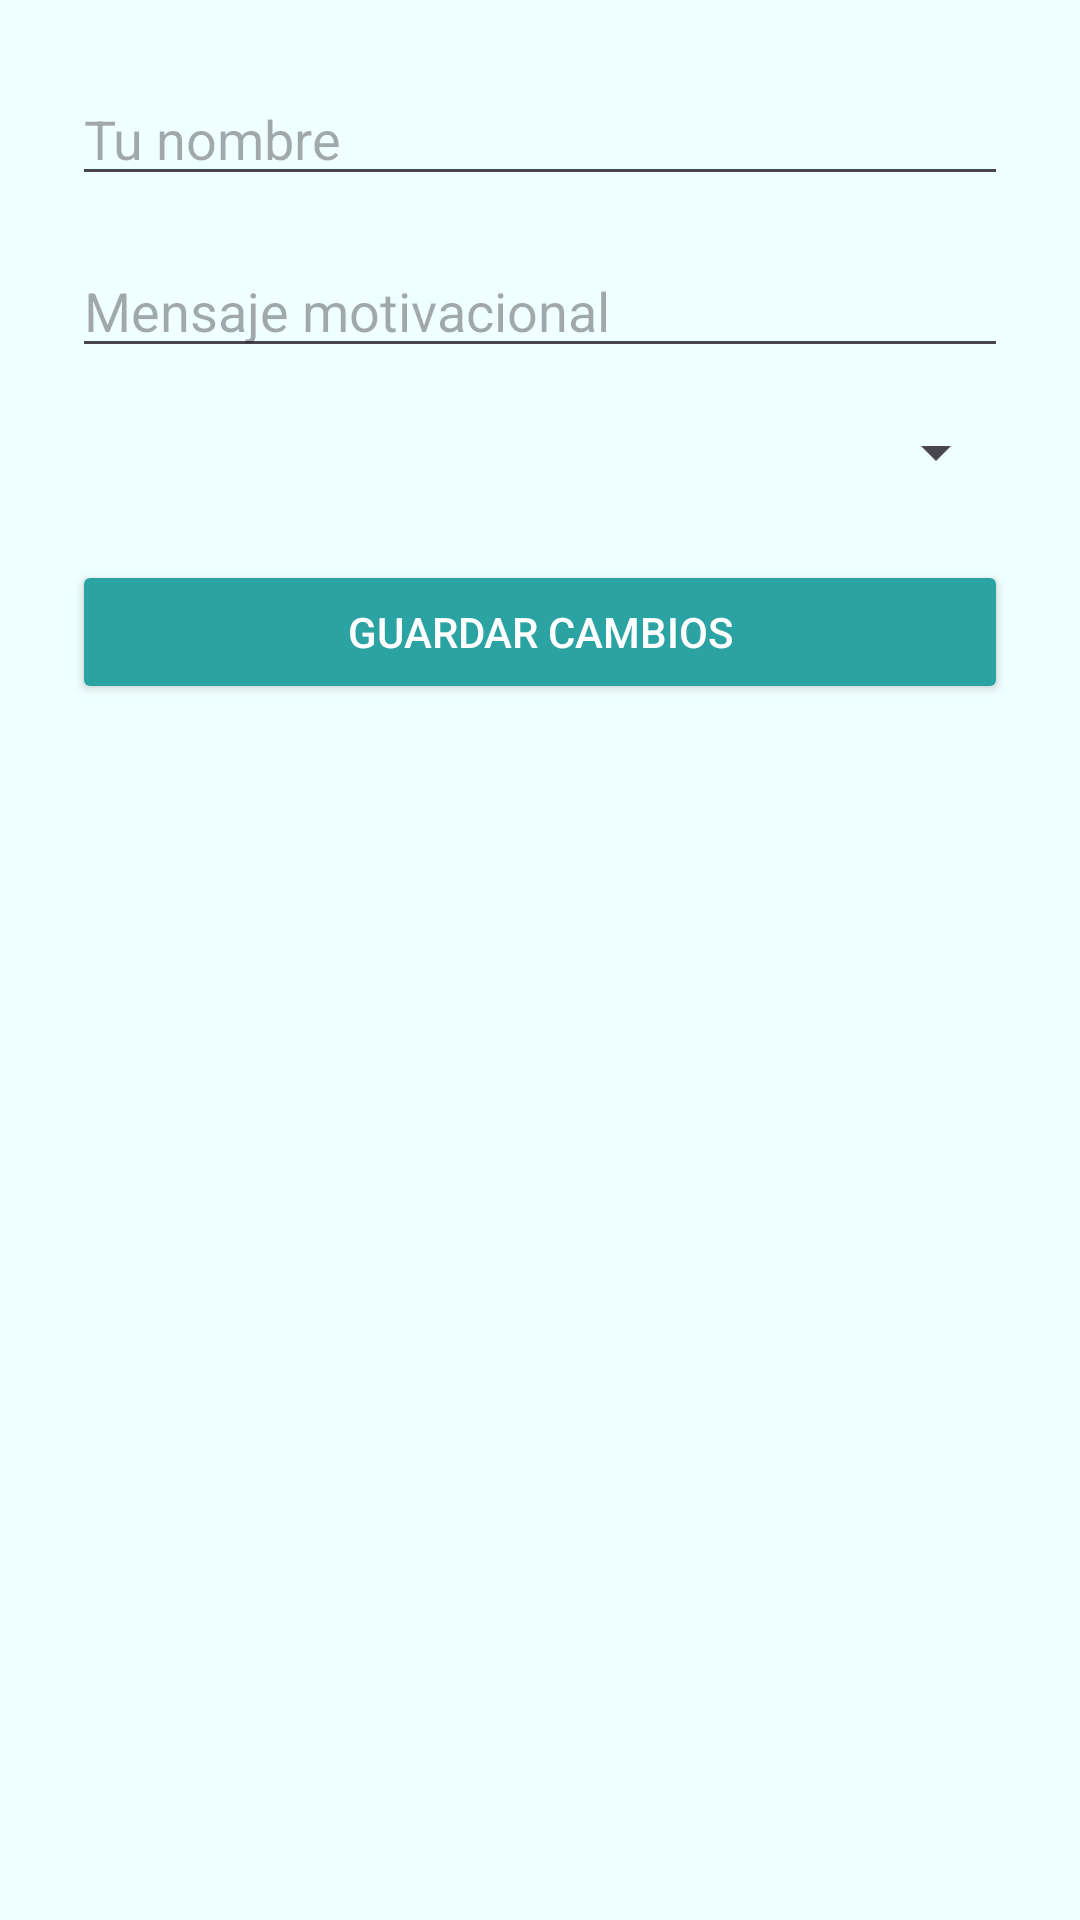

The Android layout XML behind this screen, and the referenced resources:
<!-- AndroidManifest.xml: application theme Theme.Lab5_20206438 -->
<!-- res/layout/activity_configuraciones.xml -->
<?xml version="1.0" encoding="utf-8"?>
<LinearLayout xmlns:android="http://schemas.android.com/apk/res/android"
    android:layout_width="match_parent"
    android:layout_height="match_parent"
    android:padding="24dp"
    android:orientation="vertical"
    android:background="#F0FFFF">

    <EditText
        android:id="@+id/etNombre"
        android:layout_width="match_parent"
        android:layout_height="wrap_content"
        android:hint="Tu nombre" />

    <EditText
        android:id="@+id/etMensaje"
        android:layout_width="match_parent"
        android:layout_height="wrap_content"
        android:hint="Mensaje motivacional"
        android:layout_marginTop="16dp" />

    <Spinner
        android:id="@+id/spFrecuencia"
        android:layout_width="match_parent"
        android:layout_height="wrap_content"
        android:layout_marginTop="16dp" />

    <Button
        android:id="@+id/btnGuardar"
        android:layout_width="match_parent"
        android:layout_height="wrap_content"
        android:text="Guardar cambios"
        android:layout_marginTop="24dp"
        android:backgroundTint="#2BA3A3"
        android:textColor="@android:color/white"/>
</LinearLayout>
<!-- resources referenced by this layout -->
<resources>
  <style name="Theme.Lab5_20206438" parent="Base.Theme.Lab5_20206438" />
  <style name="Base.Theme.Lab5_20206438" parent="Theme.Material3.DayNight.NoActionBar">
          
          
      </style>
</resources>
